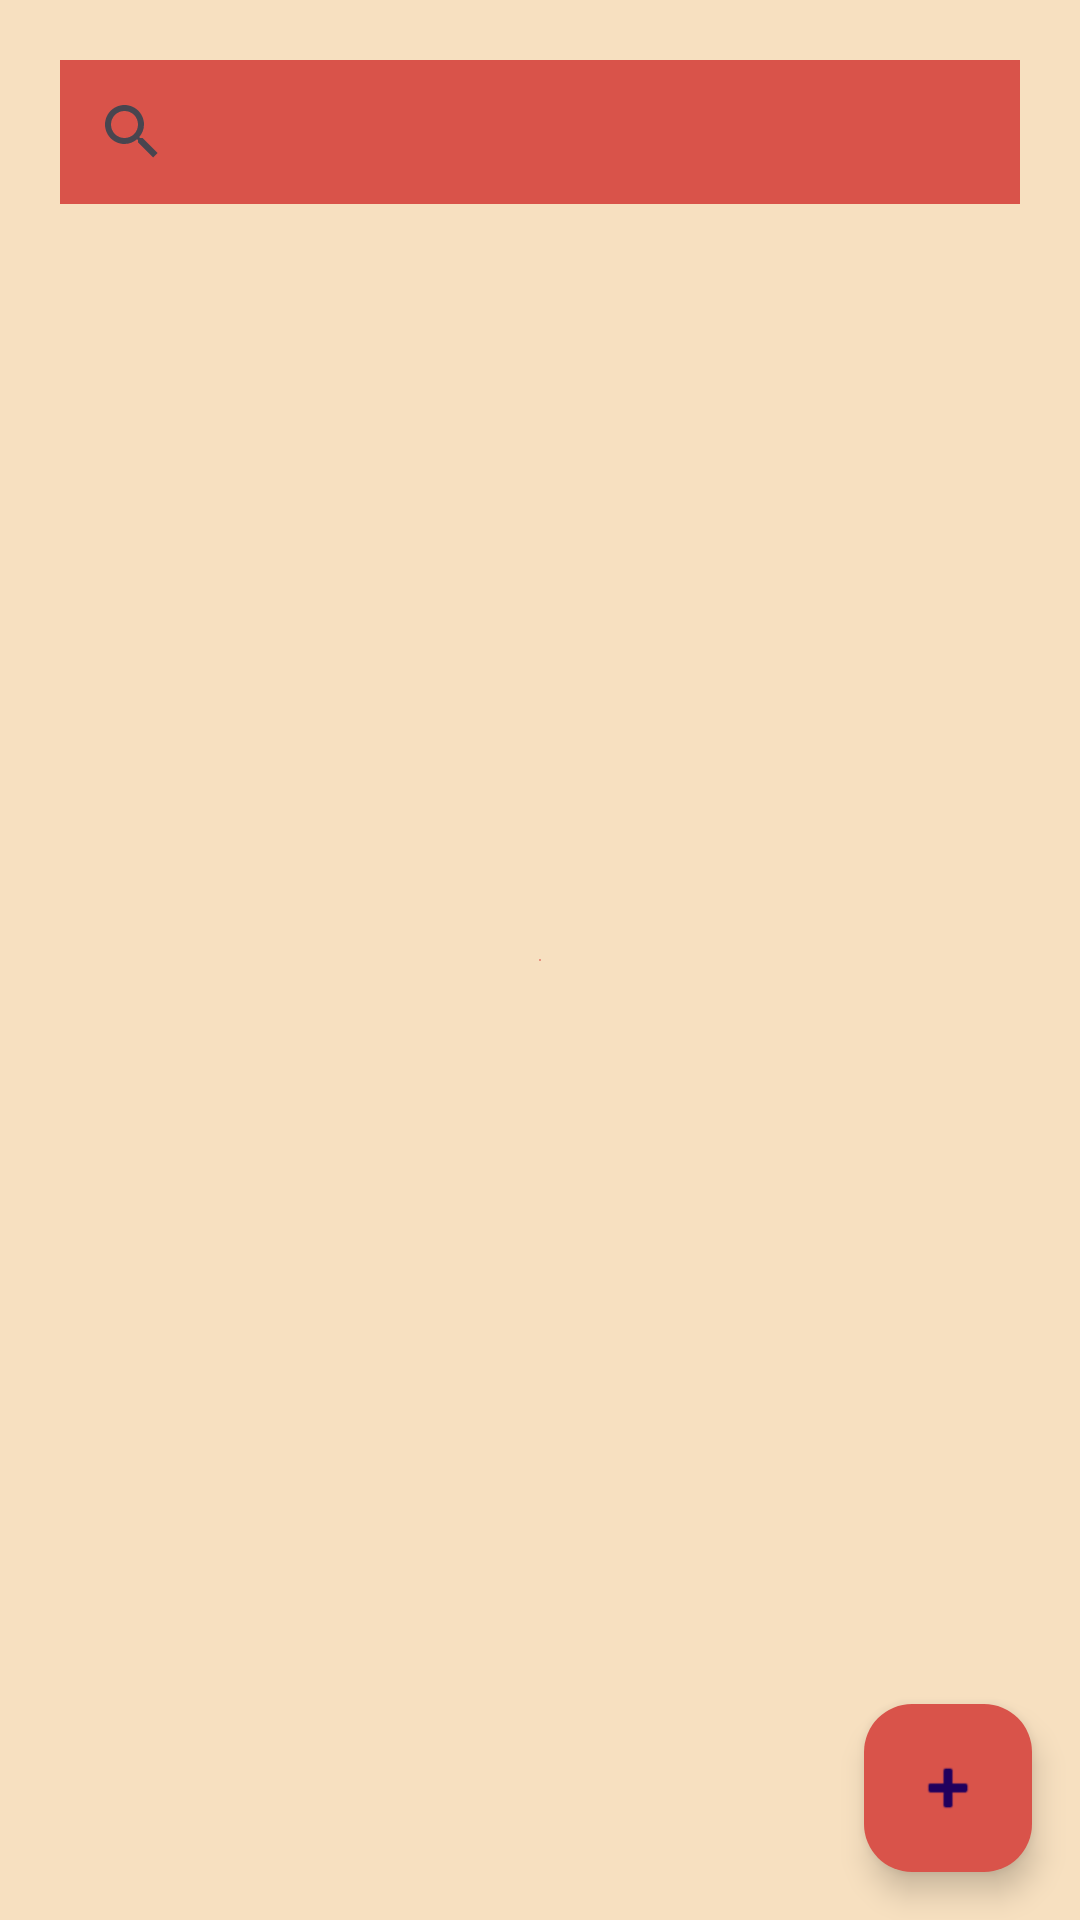

The Android layout XML behind this screen, and the referenced resources:
<!-- AndroidManifest.xml: application theme Theme.T -->
<!-- res/layout/activity_search_places.xml -->
<?xml version="1.0" encoding="utf-8"?>
<androidx.constraintlayout.widget.ConstraintLayout xmlns:android="http://schemas.android.com/apk/res/android"
    xmlns:app="http://schemas.android.com/apk/res-auto"
    xmlns:tools="http://schemas.android.com/tools"
    android:layout_width="match_parent"
    android:layout_height="match_parent"
    android:background="@drawable/bg">

    <LinearLayout
        android:id="@+id/linearLayout"
        android:layout_width="match_parent"
        android:layout_height="wrap_content"
        android:gravity="center"
        android:orientation="vertical"
        app:layout_constraintTop_toTopOf="parent">

        <SearchView
            android:id="@+id/searchView"
            android:layout_width="match_parent"
            android:layout_height="wrap_content"
            android:layout_margin="20dp"
            android:background="@color/main" />

    </LinearLayout>

    <androidx.recyclerview.widget.RecyclerView
        android:id="@+id/recyclerViewPlaces"
        android:layout_width="0dp"
        android:layout_height="0dp"
        app:layout_constraintBottom_toBottomOf="parent"
        app:layout_constraintEnd_toEndOf="parent"
        app:layout_constraintStart_toStartOf="parent"
        app:layout_constraintTop_toBottomOf="@+id/linearLayout" />

    <com.google.android.material.floatingactionbutton.FloatingActionButton
        android:id="@+id/addPlace"
        android:layout_width="wrap_content"
        android:layout_height="wrap_content"
        android:layout_margin="16dp"
        android:layout_marginEnd="16dp"
        android:layout_marginBottom="16dp"
        android:backgroundTint="@color/main"
        android:src="@android:drawable/ic_input_add"
        app:layout_constraintBottom_toBottomOf="parent"
        app:layout_constraintEnd_toEndOf="parent" />


</androidx.constraintlayout.widget.ConstraintLayout>
<!-- resources referenced by this layout -->
<resources>
  <color name="main">#d9534a</color>
  <!-- drawable bg (drawable) -->
  <?xml version="1.0" encoding="utf-8"?>
  <shape xmlns:android="http://schemas.android.com/apk/res/android"
      android:shape="rectangle">
  
      
      <gradient
          android:type="radial"
          android:startColor="@color/main"
          android:endColor="@color/secondary"
          android:dither="true" />
  </shape>
  <style name="Theme.T" parent="Base.Theme.T" />
  <color name="secondary">#f7e0c0</color>
  <style name="Base.Theme.T" parent="Theme.Material3.DayNight.NoActionBar">
          
          
      </style>
</resources>
